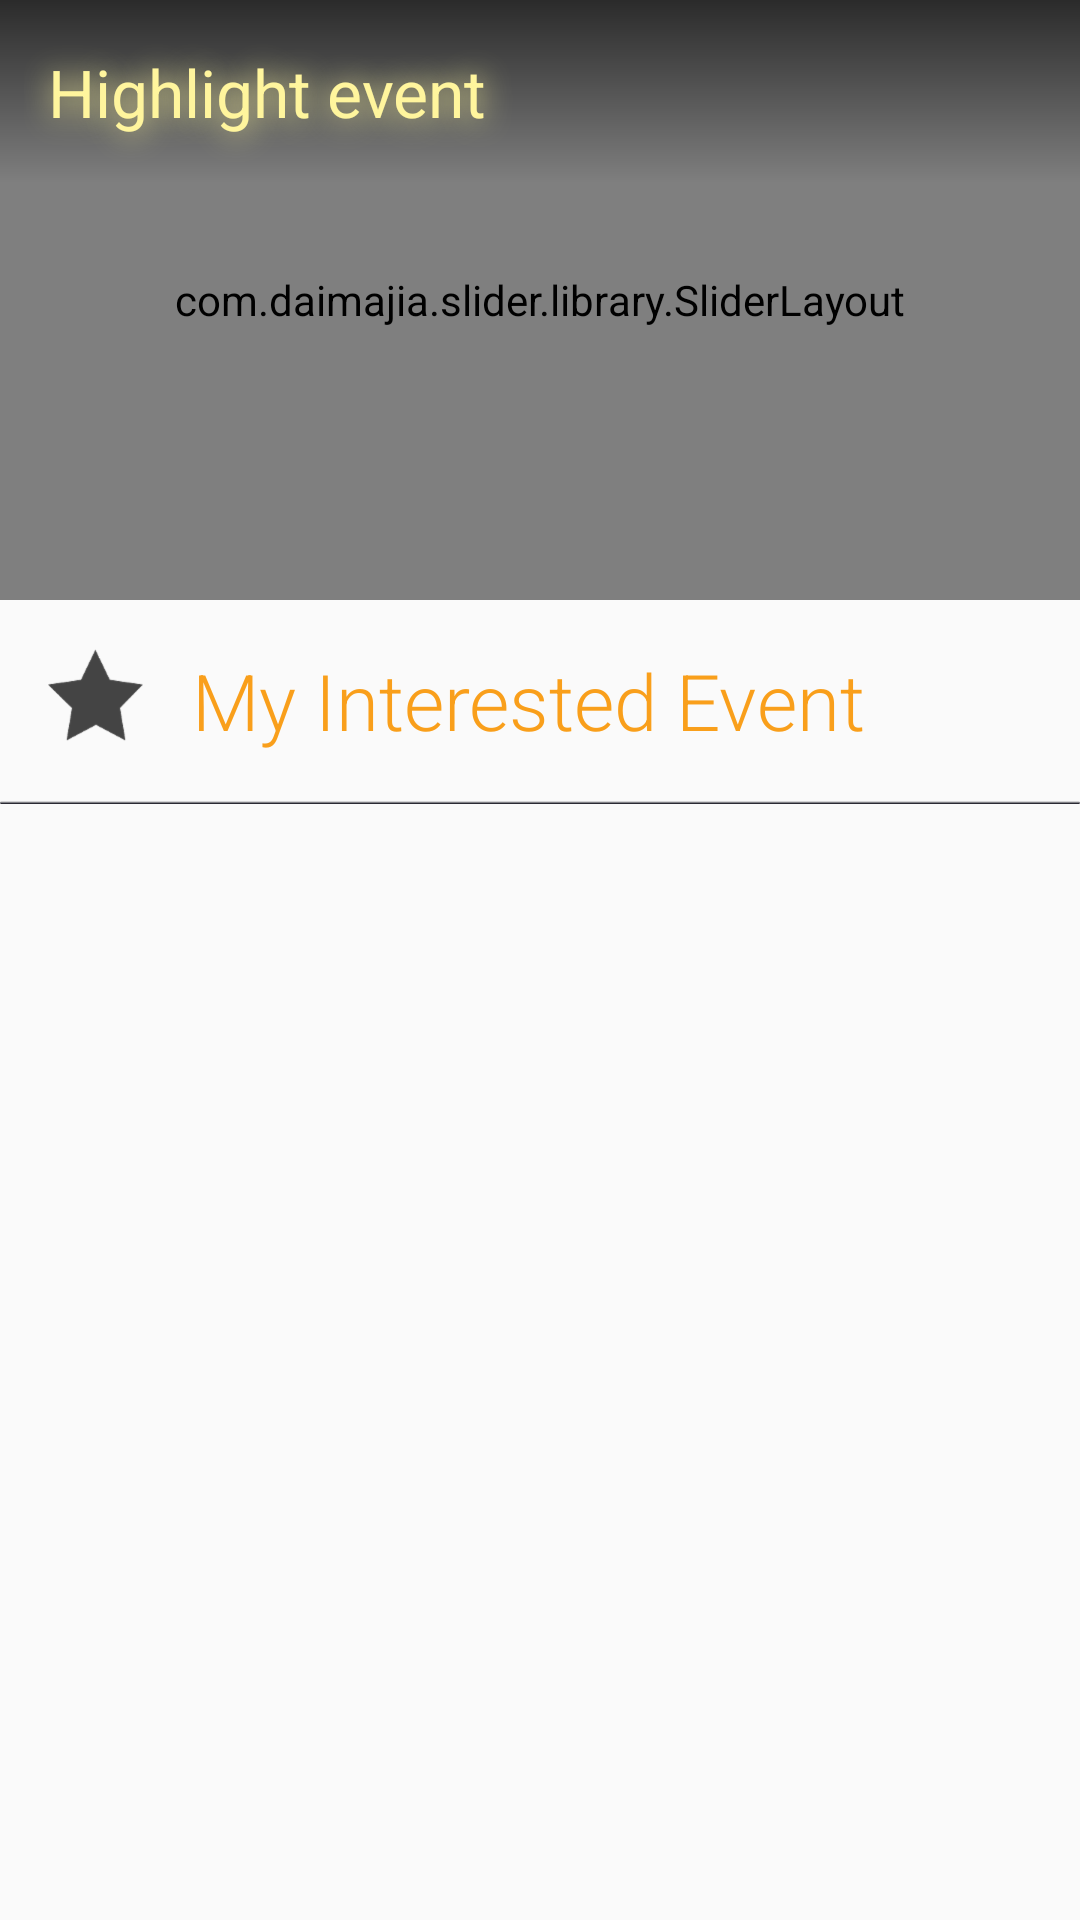

Produce the Android XML layout that renders to this screen, including the resource entries it uses.
<!-- AndroidManifest.xml: application theme AppTheme -->
<!-- res/layout/fragment_interested.xml -->
<RelativeLayout xmlns:android="http://schemas.android.com/apk/res/android"
    xmlns:app="http://schemas.android.com/apk/res-auto"
    xmlns:tools="http://schemas.android.com/tools"
    android:layout_width="match_parent"
    android:layout_height="match_parent"
    android:orientation="vertical"
    tools:context="com.example.android.scanmove.activities.InterestedFragment">


    


    <com.daimajia.slider.library.SliderLayout
        android:id="@+id/event_image_slider"
        android:layout_width="match_parent"
        android:layout_height="200dp" />


    <TextView
        android:layout_width="match_parent"
        android:layout_height="wrap_content"
        android:background="@drawable/gradient_tint"
        android:padding="16dp"
        android:shadowColor="@color/colorHilight"
        android:shadowDx="1"
        android:shadowDy="1"
        android:shadowRadius="25"
        android:text="Highlight event"
        android:textColor="@color/colorHilight"
        android:textSize="22sp" />

    <ImageView
        android:layout_below="@id/event_image_slider"
        android:paddingLeft="16dp"
        android:id="@+id/interest_icon"
        android:paddingTop="16dp"
        app:srcCompat="@drawable/star"
        android:layout_width="wrap_content"
        android:layout_height="wrap_content" />

    <TextView
        android:layout_below="@id/event_image_slider"
        android:layout_toRightOf="@id/interest_icon"
        android:textColor="@color/colorAccent"
        android:fontFamily="sans-serif-light"
        android:text="My Interested Event"
        android:textSize="26sp"
        android:padding="16dp"
        android:id="@+id/interest_title"
        android:layout_width="wrap_content"
        android:layout_height="wrap_content"
        />

    <View
        android:id="@+id/interest_div"
        android:layout_below="@id/interest_title"
        android:layout_width="match_parent"
        android:layout_height="1dp"
        android:background="@drawable/divider" />

    <ListView
        android:layout_below="@id/interest_div"
        android:id="@+id/interest_list"
        android:orientation="vertical"
        android:layout_width="match_parent"
        android:layout_height="match_parent"
        android:drawSelectorOnTop="true"
        android:footerDividersEnabled="false"
        android:headerDividersEnabled="false"
        android:dividerHeight="0dp"
        android:divider="@android:color/black"/>

</RelativeLayout>
<!-- resources referenced by this layout -->
<resources>
  <color name="colorAccent">#f99f1b</color>
  <color name="colorHilight">#FFF59D</color>
  <!-- drawable divider (drawable) -->
  <?xml version="1.0" encoding="utf-8"?>
  <shape xmlns:android="http://schemas.android.com/apk/res/android" android:shape="rectangle">
      <corners
          android:topLeftRadius="6dp"
          android:topRightRadius="6dp"
          android:bottomRightRadius="6dp"
          android:bottomLeftRadius="6dp">
      </corners>
      <stroke
          android:width="0dp"
          android:color="#999999">
      </stroke>
      <gradient
          android:angle="270"
          android:startColor="#FFFF"
          android:endColor="#00000A">
      </gradient>
      <padding
          android:left="8dp"
          android:top="8dp"
          android:right="8dp"
          android:bottom="8dp" />
  </shape>
  <!-- drawable gradient_tint (drawable) -->
  <?xml version="1.0" encoding="utf-8"?>
  <shape xmlns:android="http://schemas.android.com/apk/res/android" android:shape="rectangle">
      <corners
          android:topLeftRadius="0dp"
          android:topRightRadius="0dp"
          android:bottomRightRadius="0dp"
          android:bottomLeftRadius="0dp">
      </corners>
      <gradient
          android:angle="270"
          android:startColor="#AA000000"
          android:endColor="#00000000">
      </gradient>
  </shape>
  <!-- drawable star: png bitmap (drawable-hdpi, 1454 bytes) -->
  <style name="AppTheme" parent="Theme.AppCompat.Light.NoActionBar">
          
          <item name="colorPrimary">@color/colorPrimary</item>
          <item name="colorPrimaryDark">@color/colorPrimaryDark</item>
          <item name="colorAccent">@color/colorAccent</item>
      </style>
  <color name="colorPrimary">#616161</color>
  <color name="colorPrimaryDark">#424242 </color>
</resources>
